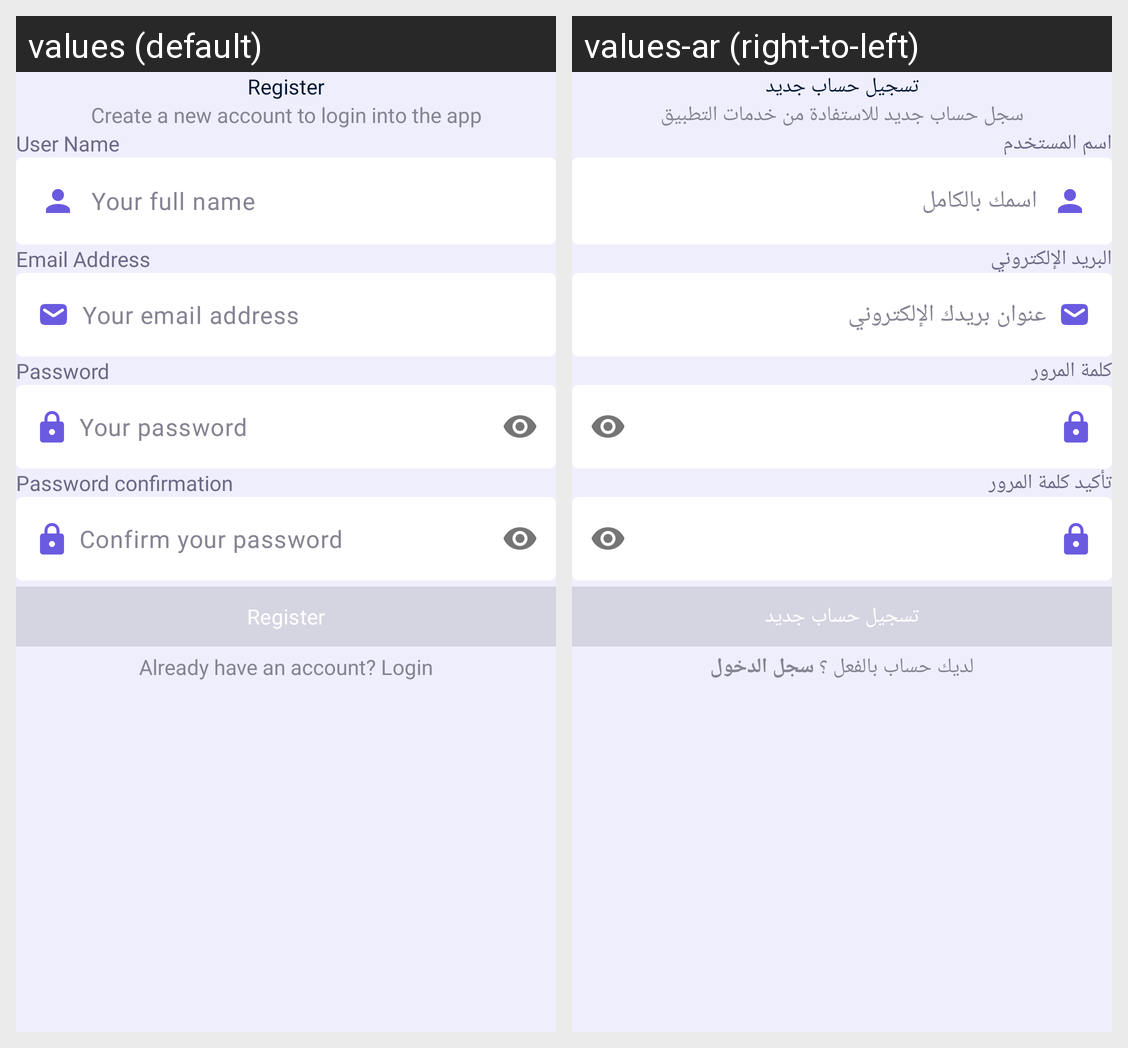

Translations of the strings shown on this Android screen, per locale in the grid:
Android screen res/layout/fragment_register.xml rendered under 2 locales, left to right: values (default), values-ar (right-to-left). Device: Nexus 5 (rendered at 1080×1920; each locale shown at half size, 540×960, under a caption strip naming it); theme Theme.BreastCancer.
Strings drawn on this screen, with the default value and each locale's value (text and hints the layout hard-codes, and strings that could not be matched under every locale, appear in the picture but are not listed):

register
  values: Register
  values-ar: تسجيل حساب جديد

create_a_new_account_to_login_into_the_app
  values: Create a new account to login into the app
  values-ar: سجل حساب جديد للاستفادة من خدمات التطبيق

user_name
  values: User Name
  values-ar: اسم المستخدم

your_full_name
  values: Your full name
  values-ar: اسمك بالكامل

email_address
  values: Email Address
  values-ar: البريد الإلكتروني

your_email_address
  values: Your email address
  values-ar: عنوان بريدك الإلكتروني

password
  values: Password
  values-ar: كلمة المرور

password_confirmation
  values: Password confirmation
  values-ar: تأكيد كلمة المرور

already_have_an_account_login
  values: Already have an account? Login
  values-ar: لديك حساب بالفعل ؟ سجل الدخول
